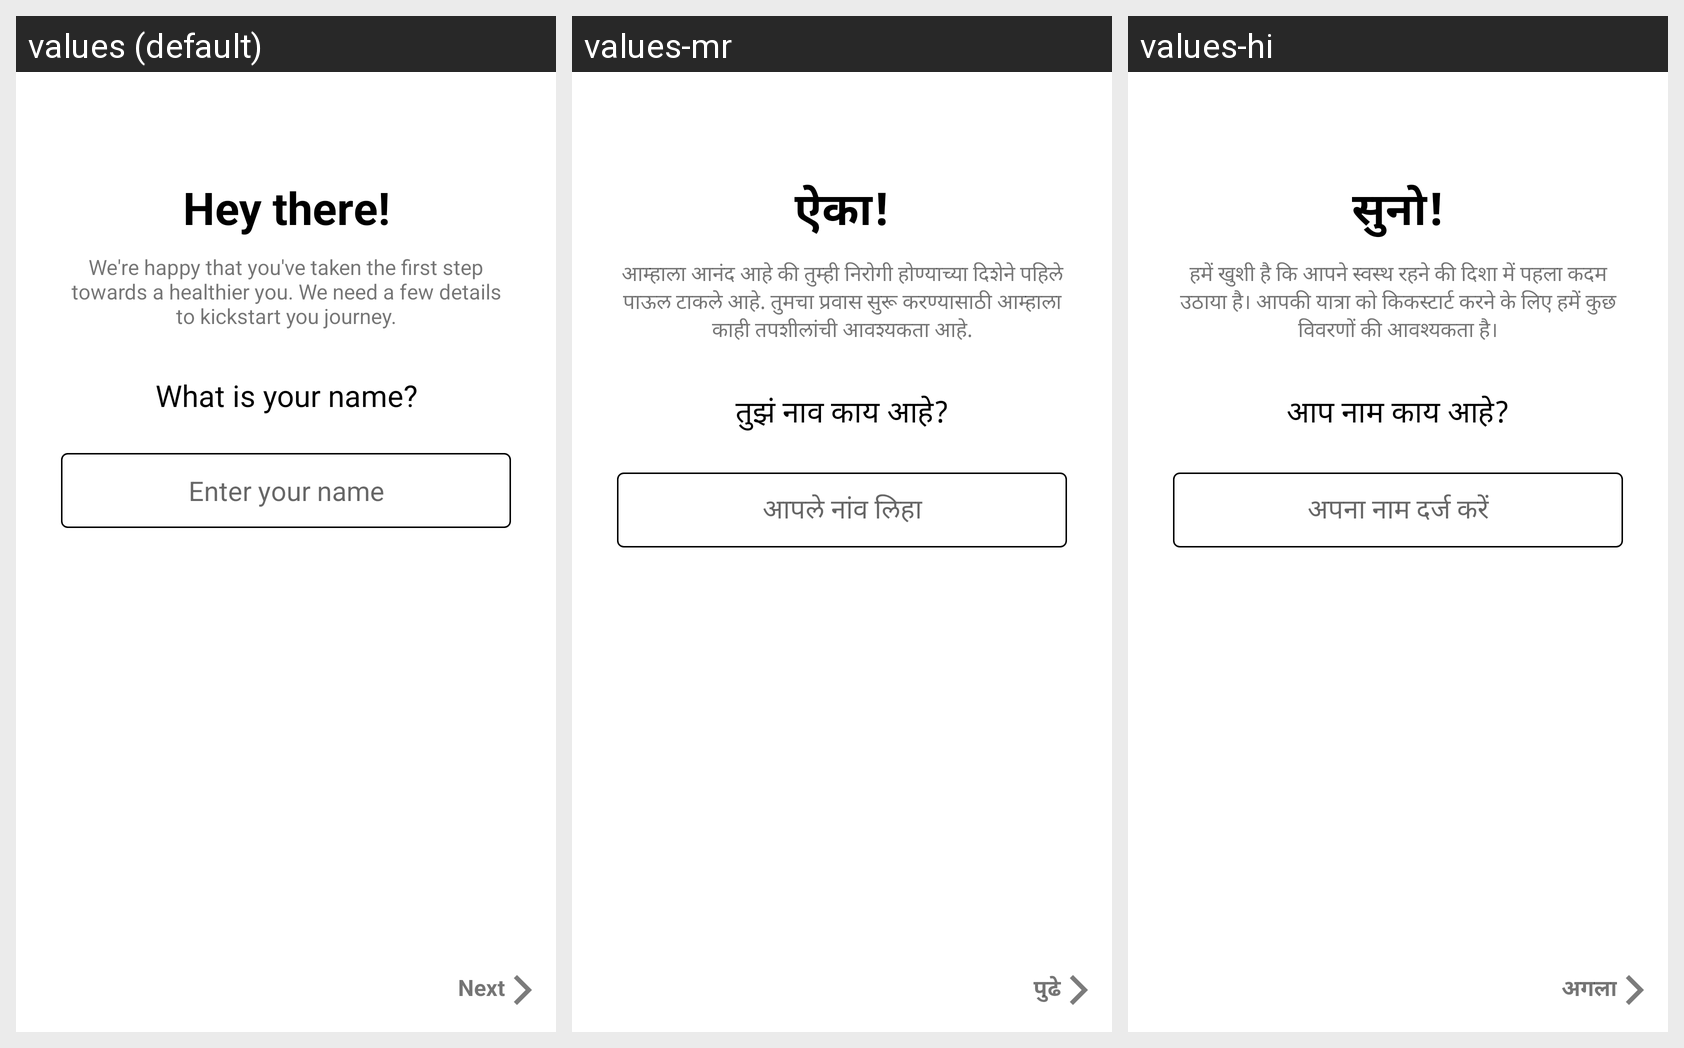

This grid shows one Android layout under several languages. Give, for every string resource on the screen, its name, the default text and each shown locale's text.
Android screen res/layout/activity_first.xml rendered under 3 locales, left to right: values (default), values-mr, values-hi. Device: Nexus 5 (rendered at 1080×1920; each locale shown at half size, 540×960, under a caption strip naming it); theme Theme.HealthifyApp.
Strings drawn on this screen, with the default value and each locale's value (text and hints the layout hard-codes, and strings that could not be matched under every locale, appear in the picture but are not listed):

hey_there
  values: Hey there!
  values-mr: ऐका!
  values-hi: सुनो!

title
  values: We're happy that you've taken the first step towards a healthier you. We need a few details to kickstart you journey.
  values-mr: आम्‍हाला आनंद आहे की तुम्‍ही निरोगी होण्‍याच्‍या दिशेने पहिले पाऊल टाकले आहे. तुमचा प्रवास सुरू करण्यासाठी आम्हाला काही तपशीलांची आवश्यकता आहे.
  values-hi: हमें खुशी है कि आपने स्वस्थ रहने की दिशा में पहला कदम उठाया है। आपकी यात्रा को किकस्टार्ट करने के लिए हमें कुछ विवरणों की आवश्यकता है।

title1
  values: What is your name?
  values-mr: तुझं नाव काय आहे?
  values-hi: आप नाम काय आहे?

enter_your_name
  values: Enter your name
  values-mr: आपले नांव लिहा
  values-hi: अपना नाम दर्ज करें

next
  values: Next
  values-mr:  पुढे
  values-hi: अगला
